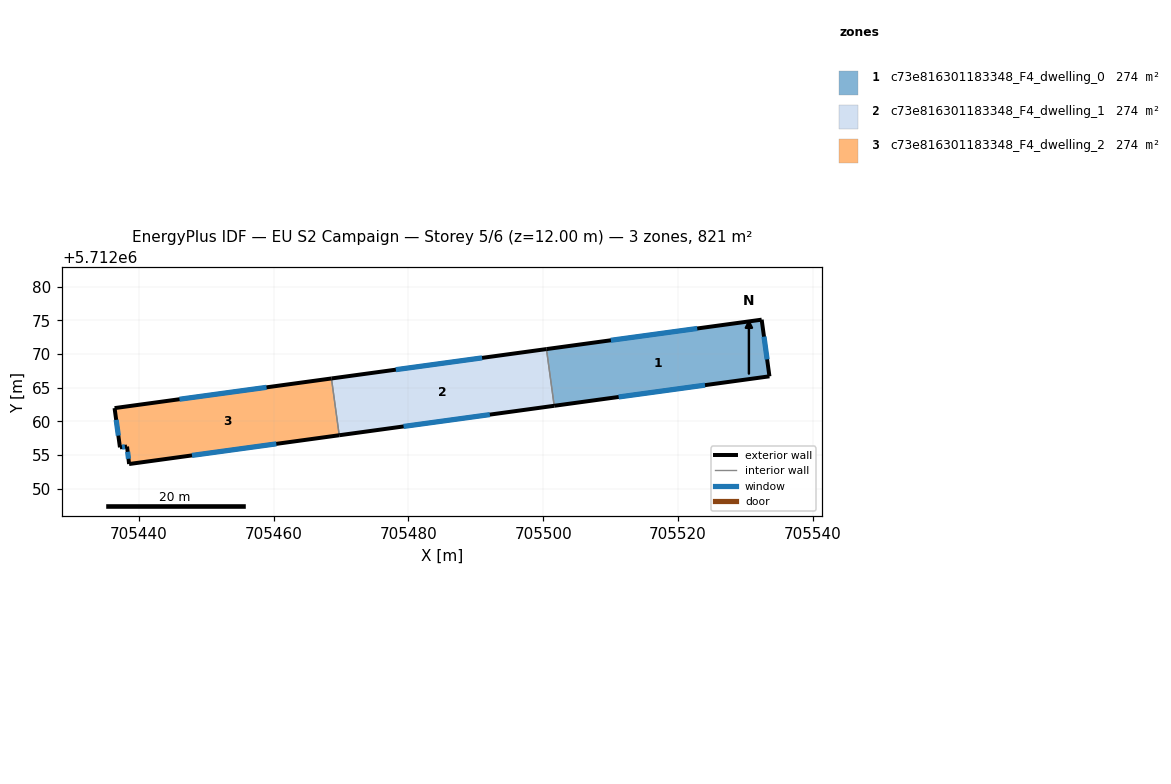
=== STOREY PLAN SPEC (per zone: floor XY polygon, exterior-wall plan segments, windows/doors) ===
zone 1: c73e816301183348_F4_dwelling_0  (273.7 m²)
  floor: (705532.41, 5712075.10) (705533.57, 5712066.69) (705501.63, 5712062.32) (705500.48, 5712070.73)
  exterior wall: (705532.41, 5712075.10) – (705500.48, 5712070.73)  [32.2 m]
    window: (705522.85, 5712073.79) – (705510.04, 5712072.04)  [15.6 m²]
  exterior wall: (705533.57, 5712066.69) – (705532.41, 5712075.10)  [8.5 m]
    window: (705533.22, 5712069.21) – (705532.76, 5712072.58)  [4.1 m²]
  exterior wall: (705501.63, 5712062.32) – (705533.57, 5712066.69)  [32.2 m]
    window: (705511.19, 5712063.63) – (705524.01, 5712065.38)  [15.6 m²]
  interior walls: 1
zone 2: c73e816301183348_F4_dwelling_1  (273.7 m²)
  floor: (705500.48, 5712070.73) (705501.63, 5712062.32) (705469.73, 5712057.95) (705468.58, 5712066.37)
  exterior wall: (705500.48, 5712070.73) – (705468.58, 5712066.37)  [32.2 m]
    window: (705490.93, 5712069.43) – (705478.13, 5712067.68)  [15.6 m²]
  exterior wall: (705469.73, 5712057.95) – (705501.63, 5712062.32)  [32.2 m]
    window: (705479.28, 5712059.25) – (705492.08, 5712061.01)  [15.6 m²]
  interior walls: 2
zone 3: c73e816301183348_F4_dwelling_2  (273.7 m²)
  floor: (705468.58, 5712066.37) (705469.73, 5712057.95) (705438.55, 5712053.68) (705438.24, 5712056.27) (705437.19, 5712056.15) (705436.39, 5712061.97)
  exterior wall: (705438.55, 5712053.68) – (705469.73, 5712057.95)  [31.5 m]
    window: (705447.88, 5712054.95) – (705460.39, 5712056.67)  [15.2 m²]
  exterior wall: (705438.24, 5712056.27) – (705438.55, 5712053.68)  [2.6 m]
    window: (705438.33, 5712055.49) – (705438.46, 5712054.45)  [1.3 m²]
  exterior wall: (705437.19, 5712056.15) – (705438.24, 5712056.27)  [1.1 m]
    window: (705437.51, 5712056.18) – (705437.93, 5712056.23)  [0.5 m²]
  exterior wall: (705436.39, 5712061.97) – (705437.19, 5712056.15)  [5.9 m]
    window: (705436.63, 5712060.23) – (705436.95, 5712057.89)  [2.8 m²]
  exterior wall: (705468.58, 5712066.37) – (705436.39, 5712061.97)  [32.5 m]
    window: (705458.94, 5712065.06) – (705446.03, 5712063.29)  [15.7 m²]
  interior walls: 1

=== DERIVED (storey summary) ===
Building: EU S2 Campaign
Storey: 5 of 6  (floor level z = 12.00 m)
Storey gross floor area: 821.0 m²
Zones on this storey: 3
  - c73e816301183348_F4_dwelling_0: floor 273.7 m²; exterior wall 73.0 m (218.9 m²); 3 window(s) 35.2 m²; WWR 16.1%
  - c73e816301183348_F4_dwelling_1: floor 273.7 m²; exterior wall 64.4 m (193.2 m²); 2 window(s) 31.1 m²; WWR 16.1%
  - c73e816301183348_F4_dwelling_2: floor 273.7 m²; exterior wall 73.5 m (220.5 m²); 5 window(s) 35.5 m²; WWR 16.1%
Zone adjacency (shared interzone walls):
  - c73e816301183348_F4_dwelling_0 ↔ c73e816301183348_F4_dwelling_1
  - c73e816301183348_F4_dwelling_1 ↔ c73e816301183348_F4_dwelling_2